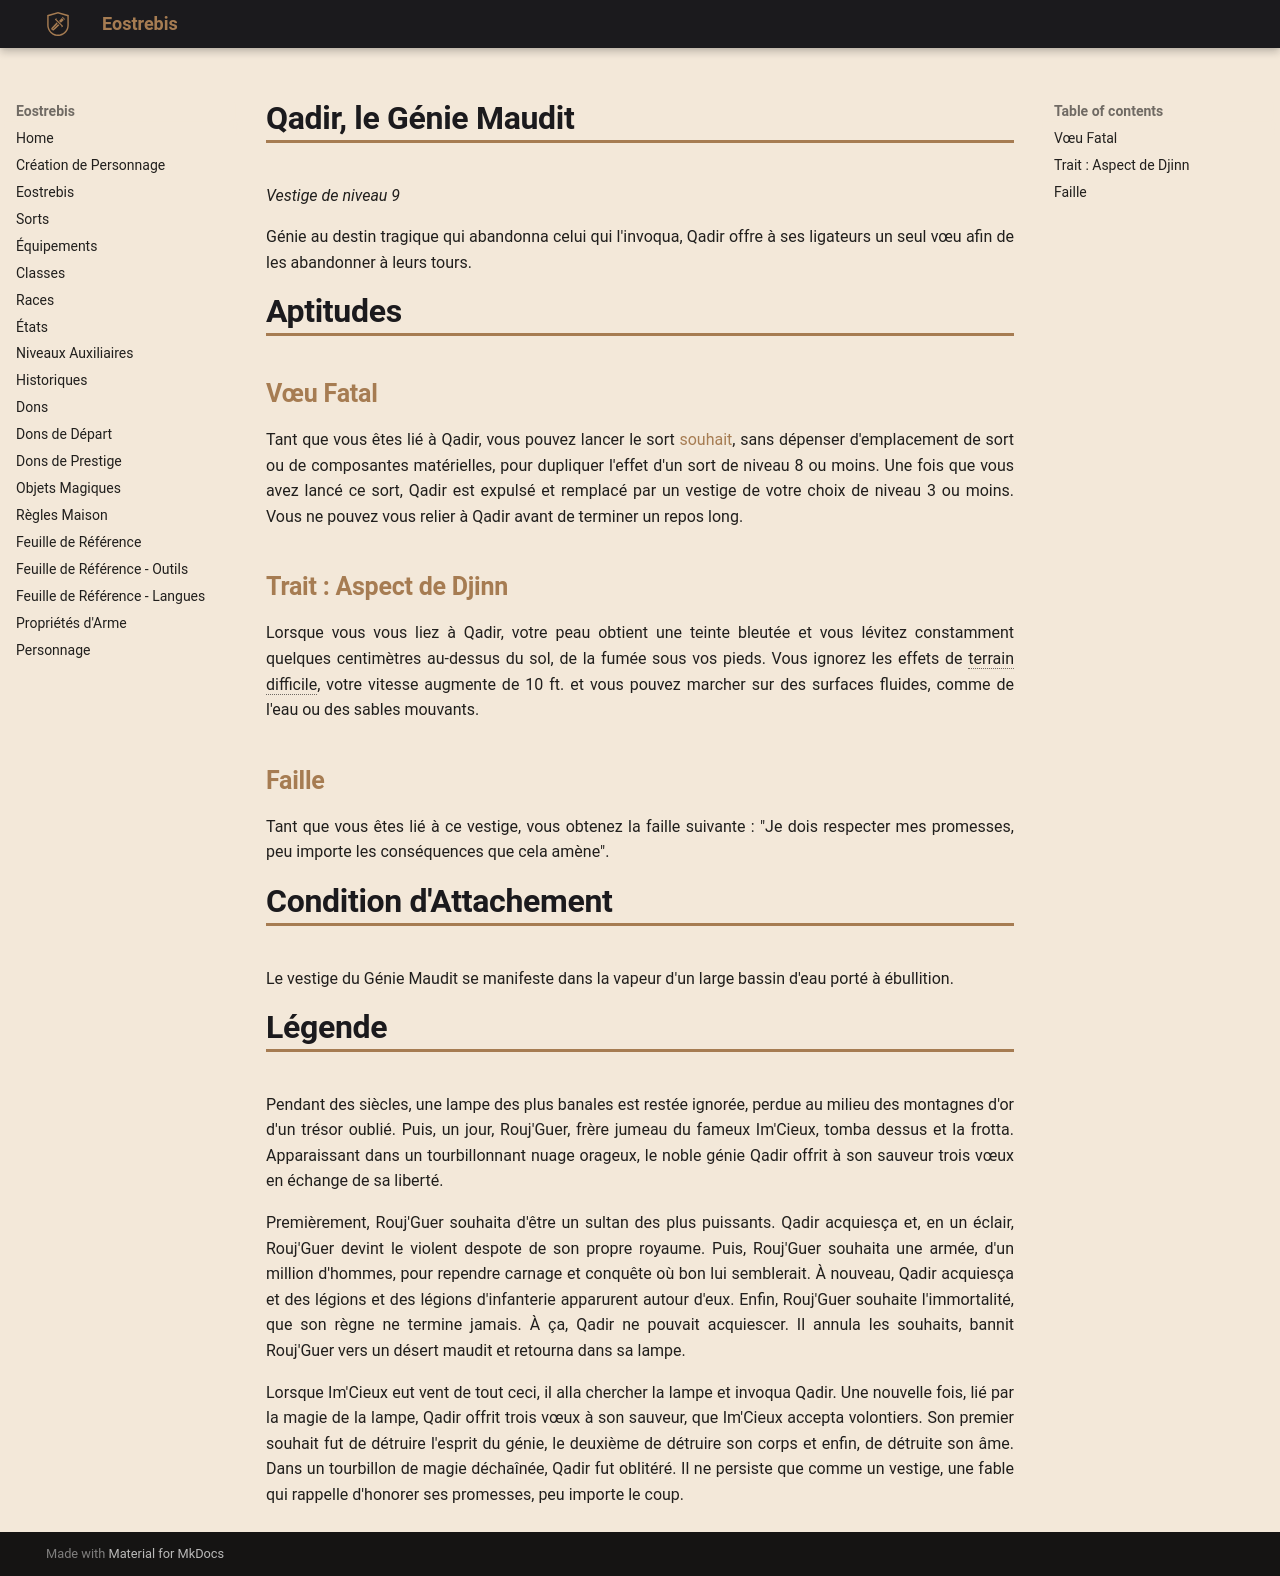

repository: Eostrebis/5e.VF · page: classes/Ligateur/Vestiges/Qadir, le Génie Maudit/index.html · generator: mkdocs

---
writing_status: finished
---
*Vestige de niveau 9*

Génie au destin tragique qui abandonna celui qui l'invoqua, Qadir offre à ses ligateurs un seul vœu afin de les abandonner à leurs tours.

# Aptitudes

## Vœu Fatal
Tant que vous êtes lié à Qadir, vous pouvez lancer le sort [[souhait]], sans dépenser d'emplacement de sort ou de composantes matérielles, pour dupliquer l'effet d'un sort de niveau 8 ou moins. Une fois que vous avez lancé ce sort, Qadir est expulsé et remplacé par un vestige de votre choix de niveau 3 ou moins. Vous ne pouvez vous relier à Qadir avant de terminer un repos long.

## Trait : Aspect de Djinn
Lorsque vous vous liez à Qadir, votre peau obtient une teinte bleutée et vous lévitez constamment quelques centimètres au-dessus du sol, de la fumée sous vos pieds. Vous ignorez les effets de terrain difficile, votre vitesse augmente de 10 ft. et vous pouvez marcher sur des surfaces fluides, comme de l'eau ou des sables mouvants.

## Faille
Tant que vous êtes lié à ce vestige, vous obtenez la faille suivante : "Je dois respecter mes promesses, peu importe les conséquences que cela amène".

# Condition d'Attachement

Le vestige du Génie Maudit se manifeste dans la vapeur d'un large bassin d'eau porté à ébullition.

# Légende

Pendant des siècles, une lampe des plus banales est restée ignorée, perdue au milieu des montagnes d'or d'un trésor oublié. Puis, un jour, Rouj'Guer, frère jumeau du fameux Im'Cieux, tomba dessus et la frotta. Apparaissant dans un tourbillonnant nuage orageux, le noble génie Qadir offrit à son sauveur trois vœux en échange de sa liberté.

Premièrement, Rouj'Guer souhaita d'être un sultan des plus puissants. Qadir acquiesça et, en un éclair, Rouj'Guer devint le violent despote de son propre royaume. Puis, Rouj'Guer souhaita une armée, d'un million d'hommes, pour rependre carnage et conquête où bon lui semblerait. À nouveau, Qadir acquiesça et des légions et des légions d'infanterie apparurent autour d'eux. Enfin, Rouj'Guer souhaite l'immortalité, que son règne ne termine jamais. À ça, Qadir ne pouvait acquiescer. Il annula les souhaits, bannit Rouj'Guer vers un désert maudit et retourna dans sa lampe.

Lorsque Im'Cieux eut vent de tout ceci, il alla chercher la lampe et invoqua Qadir. Une nouvelle fois, lié par la magie de la lampe, Qadir offrit trois vœux à son sauveur, que Im'Cieux accepta volontiers. Son premier souhait fut de détruire l'esprit du génie, le deuxième de détruire son corps et enfin, de détruite son âme. Dans un tourbillon de magie déchaînée, Qadir fut oblitéré. Il ne persiste que comme un vestige, une fable qui rappelle d'honorer ses promesses, peu importe le coup.
